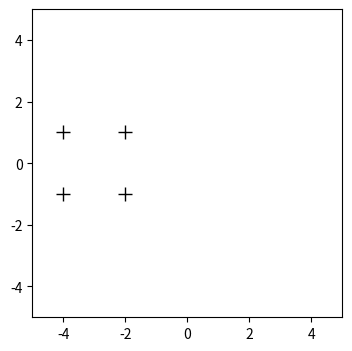

Python code for this plot: (Note: this script raises an exception after producing the figure.)
# -*- coding: utf-8 -*-
"""
Insert description of the code

@author: Benjamin Cheung
2023-02-11
"""
import numpy as np
import matplotlib.pyplot as pl

dt = 0.01
Nsteps = 1000

## Setting up initial conditions (vortex centres and circulation)
# Vortex rings
y_v = np.array([1, 1, -1, -1])
x_v = np.array([-2, -4, -2, -4])
k_v = np.array([1, 1, -1, -1]) 

# Setting up the plot
pl.ion()
fig, ax = pl.subplots(1,1,figsize=(4,4))
# mark the initial positions of vortices
p, = ax.plot(x_v, y_v, 'k+', markersize=10) 
#play around with the marker size and type as you see fit

# draw the initial velocity streamline
ngrid = 5
Y, X = np.mgrid[-ngrid:ngrid:360j, -ngrid:ngrid:360j] 
#360j sets the resolution of the cartesian grid; play around with it as you see fit
vel_x = np.zeros(np.shape(Y)) #this holds x-velocity
vel_y = np.zeros(np.shape(Y)) #this holds y-velocity

# masking radius for better visualization of the vortex centres
r_mask = 0.15 
#within this mask, you will not plot any streamline 
#so that you can see more clearly the movement of the vortex centres

#for i in range(len(x_v)): #looping over each vortex
    # insert lines for computing the total velocity field
    # insert lines for masking (set the masking area to NaN)

# set up the boundaries of the simulation box
ax.set_xlim([-ngrid, ngrid])
ax.set_ylim([-ngrid, ngrid])

# initial plot of the streamlines
ax.streamplot(X, Y, vel_x, vel_y, density=[1, 1]) 
#play around with density as you see fit; 
#see the API documentation for more detail

fig.canvas.draw()

# Evolution
count = 0
while count < Nsteps:
    ## Compute and update advection velocity
    # insert lines to re-initialize the total velocity field
    #for i in range(len(x_v)):
        # insert lines to compute the total
        # advection velocity on each vortex
    
    # insert lines to update the positions of vortices

    # insert lines to re-initialize the total velocity field
    #for i in range(len(x_v)):
        # insert lines to update the streamlines and masking

    ## update plot
    # the following two lines clear out the previous streamlines
    ax.collections = []
    ax.patches = []

    p.set_xdata(x_v)
    p.set_ydata(y_v)

    ax.streamplot(X, Y, vel_x, vel_y, density=[1, 1])

    fig.canvas.draw()
    pl.pause(0.001) #play around with the delay time for better visualization
    count += 1


